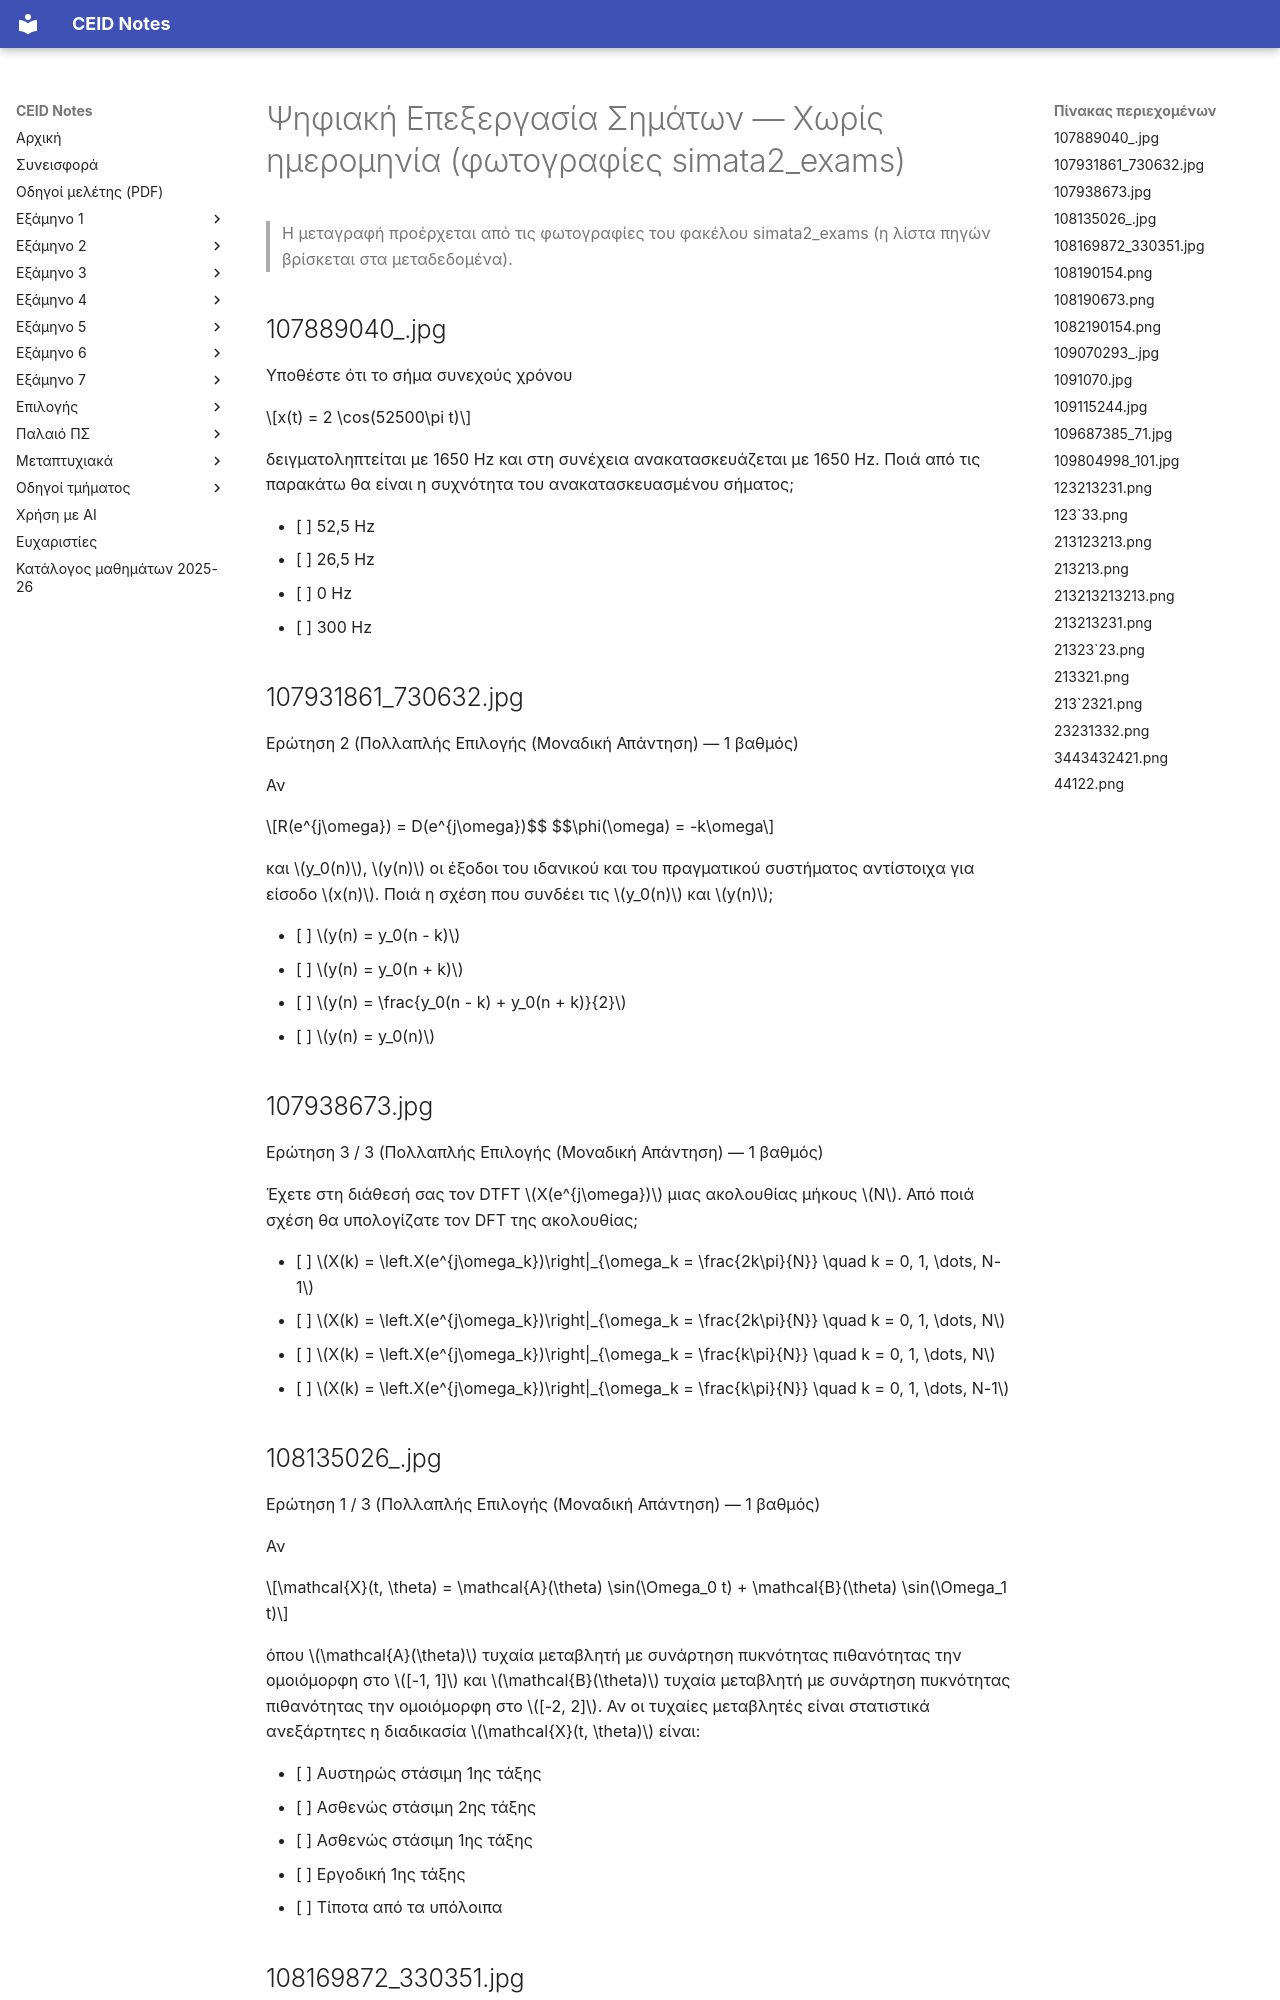

repository: kdngiorgos/ceid-notes · page: Semesters/Semester 5 (5ο Εξάμηνο)/Ψηφιακή Επεξεργασία Σημάτων - CEID_24Y381/Previous Exams/2021.html · generator: mkdocs

---
course: CEID_24Y381
session: '2021'
label: Χωρίς ημερομηνία (φωτογραφίες simata2_exams)
sources:
- simata2_exams_2/simata2_exams/107889040_.jpg
- simata2_exams_2/simata2_exams/107931861_730632.jpg
- simata2_exams_2/simata2_exams/107938673.jpg
- simata2_exams_2/simata2_exams/108135026_.jpg
- simata2_exams_2/simata2_exams/108169872_330351.jpg
- simata2_exams_2/simata2_exams/108190154.png
- simata2_exams_2/simata2_exams/108190673.png
- simata2_exams_2/simata2_exams/1082190154.png
- simata2_exams_2/simata2_exams/109070293_.jpg
- simata2_exams_2/simata2_exams/1091070.jpg
- simata2_exams_2/simata2_exams/109115244.jpg
- simata2_exams_2/simata2_exams/109687385_71.jpg
- simata2_exams_2/simata2_exams/109804998_101.jpg
- simata2_exams_2/simata2_exams/123213231.png
- simata2_exams_2/simata2_exams/123`33.png
- simata2_exams_2/simata2_exams/213123213.png
- simata2_exams_2/simata2_exams/213213.png
- simata2_exams_2/simata2_exams/213213213213.png
- simata2_exams_2/simata2_exams/213213231.png
- simata2_exams_2/simata2_exams/21323`23.png
- simata2_exams_2/simata2_exams/213321.png
- simata2_exams_2/simata2_exams/213`2321.png
- simata2_exams_2/simata2_exams/23231332.png
- simata2_exams_2/simata2_exams/3443432421.png
- simata2_exams_2/simata2_exams/44122.png
- 11.PNG
- Screenshot_3.png
format: multiple-choice
duration_min: null
notes: Φωτογραφίες χωρίς εκτυπωμένη ημερομηνία· η ονομασία «2021» είναι προσωρινή, γιατί η χρονολόγηση δεν προκύπτει από το υλικό. Τα 11.PNG και Screenshot_3.png είναι λυμένα θέματα (ανοικτά, όχι MCQ) χωρίς προσδιορισμένη σύνοδο· η λύση τους δεν μεταγράφεται εδώ. Η τελευταία επιλογή («9») στο 213123213.png κόβεται από το άκρο της φωτογραφίας και συμπληρώθηκε από το 108190673.png.
transcription: verbatim
solutions: ai-unverified
---
# Ψηφιακή Επεξεργασία Σημάτων — Χωρίς ημερομηνία (φωτογραφίες simata2_exams)

> Η μεταγραφή προέρχεται από τις φωτογραφίες του φακέλου simata2_exams (η λίστα πηγών βρίσκεται στα μεταδεδομένα).

## 107889040_.jpg

Υποθέστε ότι το σήμα συνεχούς χρόνου

$$x(t) = 2 \cos(52500\pi t)$$

δειγματοληπτείται με 1650 Hz και στη συνέχεια ανακατασκευάζεται με 1650 Hz. Ποιά από τις παρακάτω θα είναι η συχνότητα του ανακατασκευασμένου σήματος;

- [ ] 52,5 Hz
- [ ] 26,5 Hz
- [ ] 0 Hz
- [ ] 300 Hz

## 107931861_730632.jpg

Ερώτηση 2 (Πολλαπλής Επιλογής (Μοναδική Απάντηση) — 1 βαθμός)

Αν

$$R(e^{j\omega}) = D(e^{j\omega})$$
$$\phi(\omega) = -k\omega$$

και $y_0(n)$, $y(n)$ οι έξοδοι του ιδανικού και του πραγματικού συστήματος αντίστοιχα για είσοδο $x(n)$. Ποιά η σχέση που συνδέει τις $y_0(n)$ και $y(n)$;

- [ ] $y(n) = y_0(n - k)$
- [ ] $y(n) = y_0(n + k)$
- [ ] $y(n) = \frac{y_0(n - k) + y_0(n + k)}{2}$
- [ ] $y(n) = y_0(n)$

## 107938673.jpg

Ερώτηση 3 / 3 (Πολλαπλής Επιλογής (Μοναδική Απάντηση) — 1 βαθμός)

Έχετε στη διάθεσή σας τον DTFT $X(e^{j\omega})$ μιας ακολουθίας μήκους $N$. Από ποιά σχέση θα υπολογίζατε τον DFT της ακολουθίας;

- [ ] $X(k) = \left.X(e^{j\omega_k})\right|_{\omega_k = \frac{2k\pi}{N}} \quad k = 0, 1, \dots, N-1$
- [ ] $X(k) = \left.X(e^{j\omega_k})\right|_{\omega_k = \frac{2k\pi}{N}} \quad k = 0, 1, \dots, N$
- [ ] $X(k) = \left.X(e^{j\omega_k})\right|_{\omega_k = \frac{k\pi}{N}} \quad k = 0, 1, \dots, N$
- [ ] $X(k) = \left.X(e^{j\omega_k})\right|_{\omega_k = \frac{k\pi}{N}} \quad k = 0, 1, \dots, N-1$
